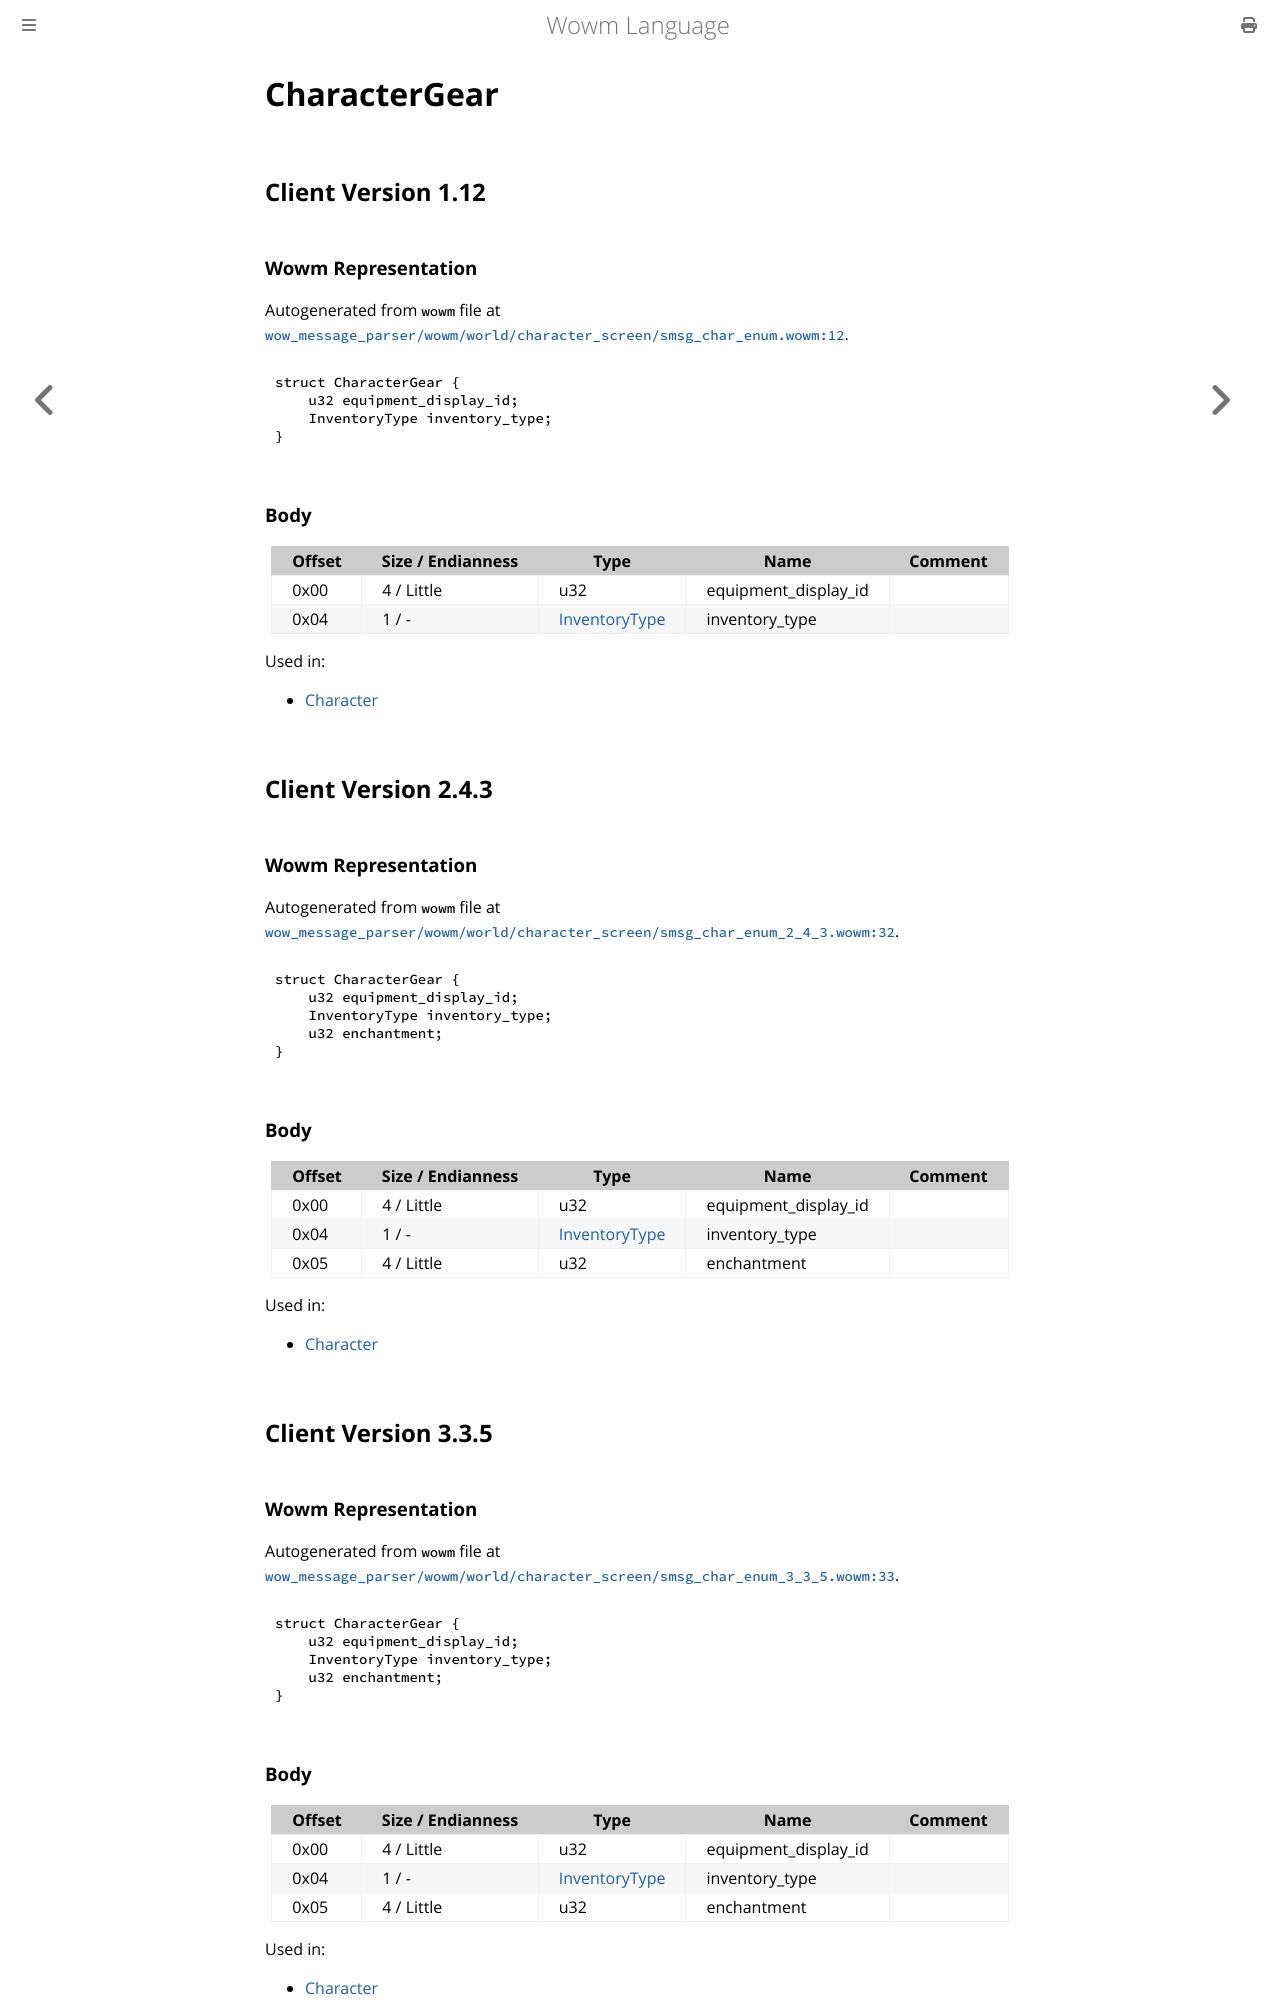

repository: gtker/wow_messages · page: docs/charactergear.html · generator: mdbook

# CharacterGear

## Client Version 1.12

### Wowm Representation

Autogenerated from `wowm` file at [`wow_message_parser/wowm/world/character_screen/smsg_char_enum.wowm:12`](https://github.com/gtker/wow_messages/tree/main/wow_message_parser/wowm/world/character_screen/smsg_char_enum.wowm#L12).
```rust,ignore
struct CharacterGear {
    u32 equipment_display_id;
    InventoryType inventory_type;
}
```
### Body

| Offset | Size / Endianness | Type | Name | Comment |
| ------ | ----------------- | ---- | ---- | ------- |
| 0x00 | 4 / Little | u32 | equipment_display_id |  |
| 0x04 | 1 / - | [InventoryType](inventorytype.md) | inventory_type |  |


Used in:
* [Character](character.md)

## Client Version 2.4.3

### Wowm Representation

Autogenerated from `wowm` file at [`wow_message_parser/wowm/world/character_screen/smsg_char_enum_2_4_3.wowm:32`](https://github.com/gtker/wow_messages/tree/main/wow_message_parser/wowm/world/character_screen/smsg_char_enum_2_4_3.wowm#L32).
```rust,ignore
struct CharacterGear {
    u32 equipment_display_id;
    InventoryType inventory_type;
    u32 enchantment;
}
```
### Body

| Offset | Size / Endianness | Type | Name | Comment |
| ------ | ----------------- | ---- | ---- | ------- |
| 0x00 | 4 / Little | u32 | equipment_display_id |  |
| 0x04 | 1 / - | [InventoryType](inventorytype.md) | inventory_type |  |
| 0x05 | 4 / Little | u32 | enchantment |  |


Used in:
* [Character](character.md)

## Client Version 3.3.5

### Wowm Representation

Autogenerated from `wowm` file at [`wow_message_parser/wowm/world/character_screen/smsg_char_enum_3_3_5.wowm:33`](https://github.com/gtker/wow_messages/tree/main/wow_message_parser/wowm/world/character_screen/smsg_char_enum_3_3_5.wowm#L33).
```rust,ignore
struct CharacterGear {
    u32 equipment_display_id;
    InventoryType inventory_type;
    u32 enchantment;
}
```
